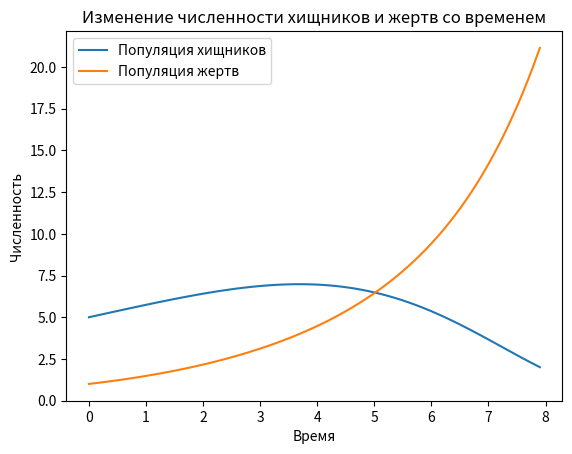

Recreate this plot in Python.
import numpy as np
import matplotlib.pyplot as plt
from scipy.integrate import odeint

# Параметры
a = 0.2  # коэффициент естественной смертности хищников
b = 0.5  # коэффициент естественного прироста жертв
c = 0.05  # коэффициент увеличения числа хищников
d = 0.02  # коэффициент смертности жертв

# Система уравнений
def syst2(x, t):
    dxdt = [a * x[0] - c * x[0] * x[1],
            b * x[1] - d * x[0] * x[1]]
    return dxdt

# Начальные условия
t0 = 0
x0 = [5, 1]  # начальные значения (популяция хищников и популяция жертв)
t = np.arange(0, 8, 0.1)

# Решение дифференциальных уравнений
solution = odeint(syst2, x0, t)

# Извлечение значений популяций
y1 = solution[:, 0]  # популяция хищников
y2 = solution[:, 1]  # популяция жертв

# Построение графиков
plt.figure()
plt.plot(t, y1, label='Популяция хищников')
plt.plot(t, y2, label='Популяция жертв')
plt.xlabel('Время')
plt.ylabel('Численность')
plt.title('Изменение численности хищников и жертв со временем')
plt.legend()
plt.show()